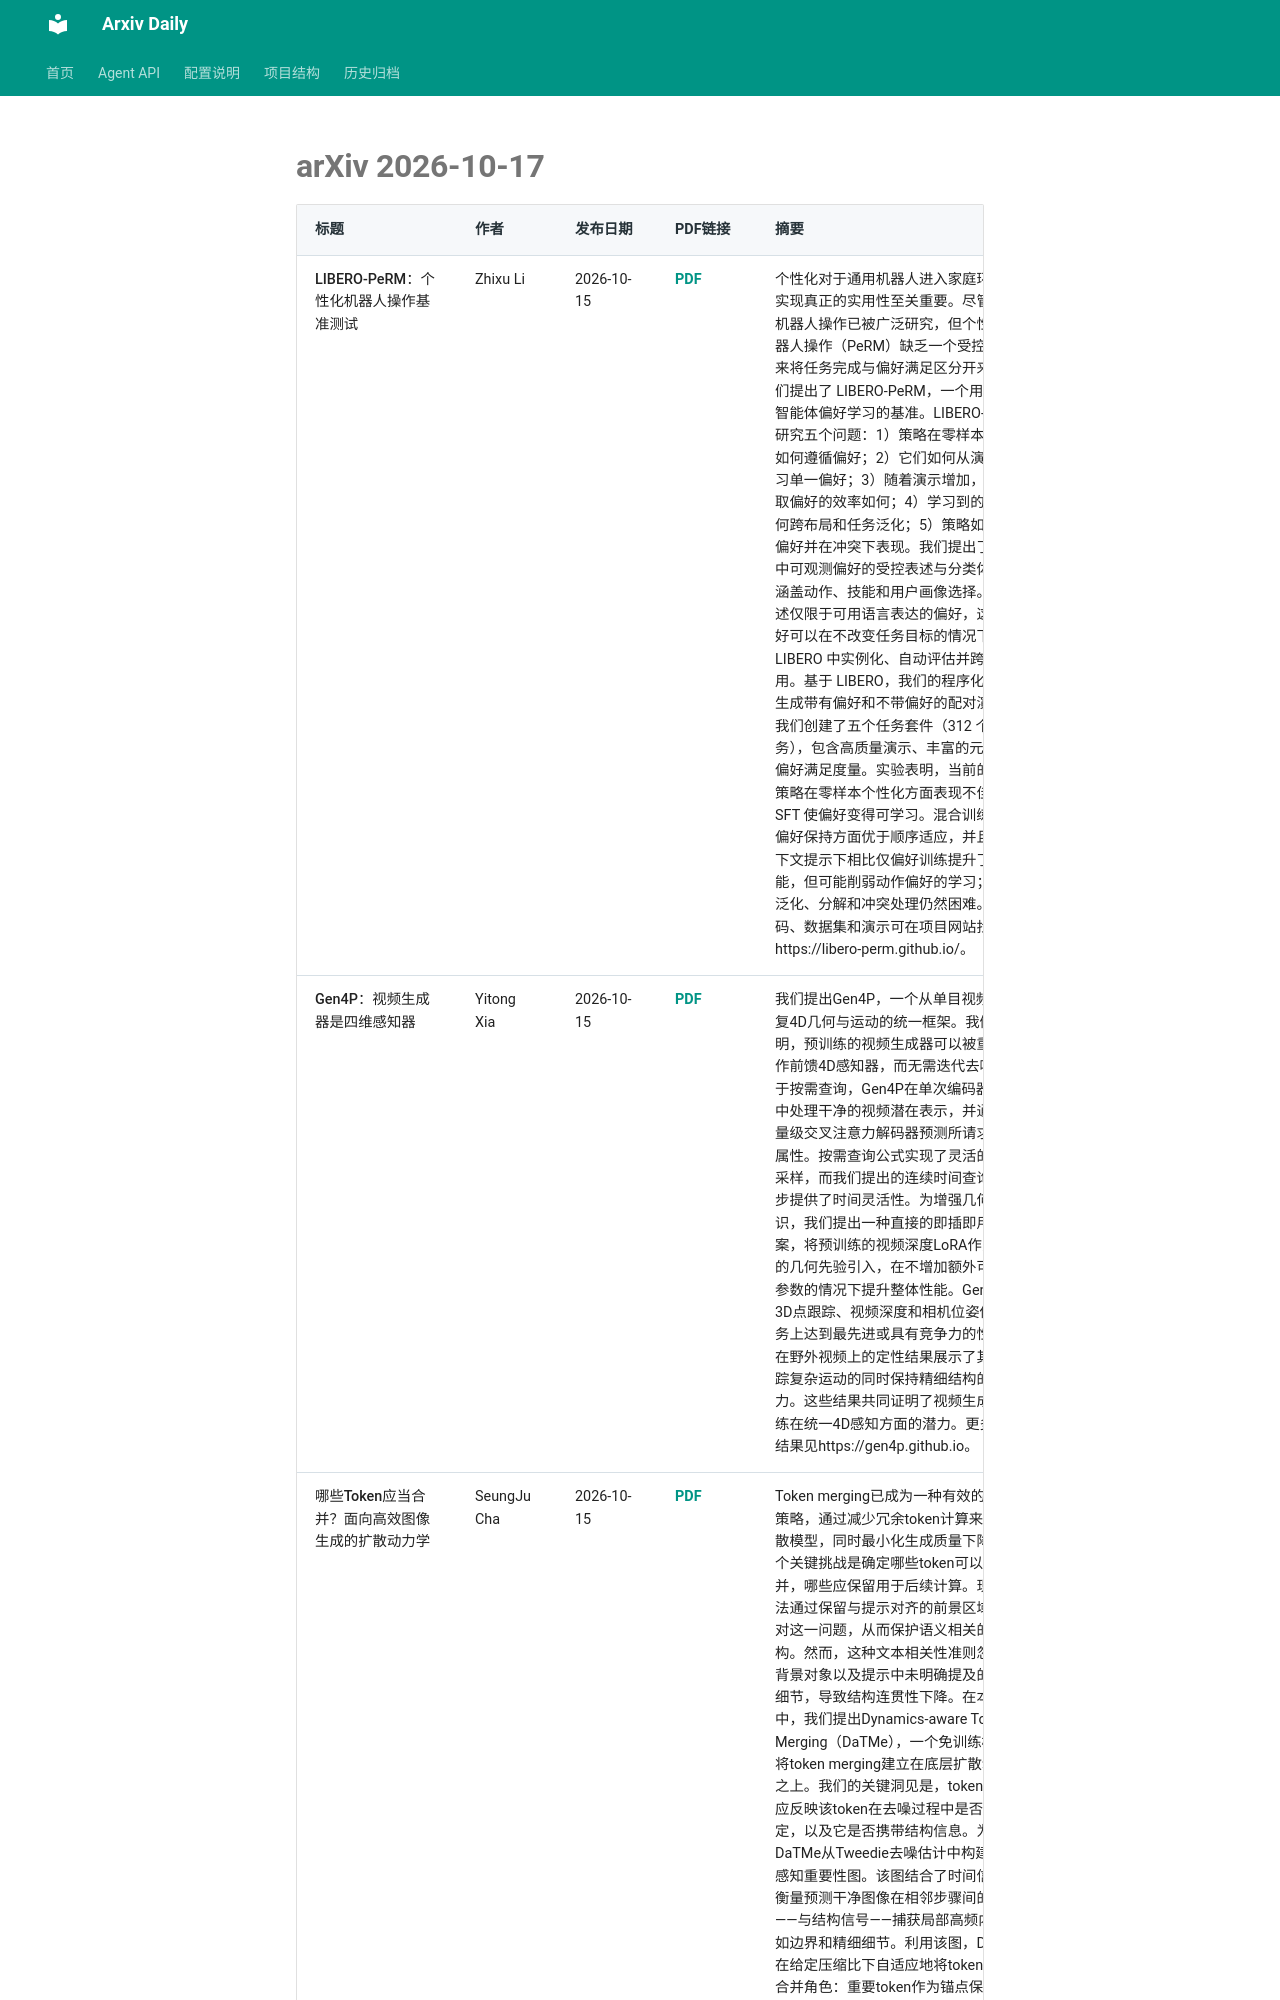

repository: Lcollection/Arxiv_Daily · page: daily-papers/2026-10-17-arxiv/index.html · generator: mkdocs

# arXiv 2026-10-17

| 标题 | 作者 | 发布日期 | PDF链接 | 摘要 |
|------|------|----------|--------|------|
| LIBERO-PeRM：个性化机器人操作基准测试 | Zhixu Li | 2026-10-15 | [PDF](https://arxiv.org/pdf/2610.22372v1) | 个性化对于通用机器人进入家庭环境并实现真正的实用性至关重要。尽管通用机器人操作已被广泛研究，但个性化机器人操作（PeRM）缺乏一个受控的基准来将任务完成与偏好满足区分开来。我们提出了 LIBERO-PeRM，一个用于具身智能体偏好学习的基准。LIBERO-PeRM 研究五个问题：1）策略在零样本设置下如何遵循偏好；2）它们如何从演示中学习单一偏好；3）随着演示增加，它们获取偏好的效率如何；4）学习到的偏好如何跨布局和任务泛化；5）策略如何组合偏好并在冲突下表现。我们提出了模拟中可观测偏好的受控表述与分类体系，涵盖动作、技能和用户画像选择。该表述仅限于可用语言表达的偏好，这些偏好可以在不改变任务目标的情况下在 LIBERO 中实例化、自动评估并跨任务复用。基于 LIBERO，我们的程序化流水线生成带有偏好和不带偏好的配对演示。我们创建了五个任务套件（312 个任务），包含高质量演示、丰富的元数据和偏好满足度量。实验表明，当前的 VLA 策略在零样本个性化方面表现不佳，而 SFT 使偏好变得可学习。混合训练在无偏好保持方面优于顺序适应，并且在上下文提示下相比仅偏好训练提升了性能，但可能削弱动作偏好的学习；偏好泛化、分解和冲突处理仍然困难。代码、数据集和演示可在项目网站找到：https://libero-perm.github.io/。 |
| Gen4P：视频生成器是四维感知器 | Yitong Xia | 2026-10-15 | [PDF](https://arxiv.org/pdf/2610.22371v1) | 我们提出Gen4P，一个从单目视频中恢复4D几何与运动的统一框架。我们表明，预训练的视频生成器可以被重新用作前馈4D感知器，而无需迭代去噪。基于按需查询，Gen4P在单次编码器传递中处理干净的视频潜在表示，并通过轻量级交叉注意力解码器预测所请求的4D属性。按需查询公式实现了灵活的空间采样，而我们提出的连续时间查询进一步提供了时间灵活性。为增强几何知识，我们提出一种直接的即插即用方案，将预训练的视频深度LoRA作为冻结的几何先验引入，在不增加额外可训练参数的情况下提升整体性能。Gen4P在3D点跟踪、视频深度和相机位姿估计任务上达到最先进或具有竞争力的性能。在野外视频上的定性结果展示了其在跟踪复杂运动的同时保持精细结构的能力。这些结果共同证明了视频生成预训练在统一4D感知方面的潜力。更多视觉结果见https://gen4p.github.io。 |
| 哪些Token应当合并？面向高效图像生成的扩散动力学 | SeungJu Cha | 2026-10-15 | [PDF](https://arxiv.org/pdf/2610.22370v1) | Token merging已成为一种有效的免训练策略，通过减少冗余token计算来加速扩散模型，同时最小化生成质量下降。一个关键挑战是确定哪些token可以安全合并，哪些应保留用于后续计算。现有方法通过保留与提示对齐的前景区域来应对这一问题，从而保护语义相关的结构。然而，这种文本相关性准则忽略了背景对象以及提示中未明确提及的局部细节，导致结构连贯性下降。在本工作中，我们提出Dynamics-aware Token Merging（DaTMe），一个免训练框架，将token merging建立在底层扩散动力学之上。我们的关键洞见是，token重要性应反映该token在去噪过程中是否仍未确定，以及它是否携带结构信息。为此，DaTMe从Tweedie去噪估计中构建动力学感知重要性图。该图结合了时间信号——衡量预测干净图像在相邻步骤间的变化——与结构信号——捕获局部高频内容，如边界和精细细节。利用该图，DaTMe在给定压缩比下自适应地将token分配为合并角色：重要token作为锚点保留，而时间上已稳定且结构上同质的token被选为安全合并候选。在Pix
